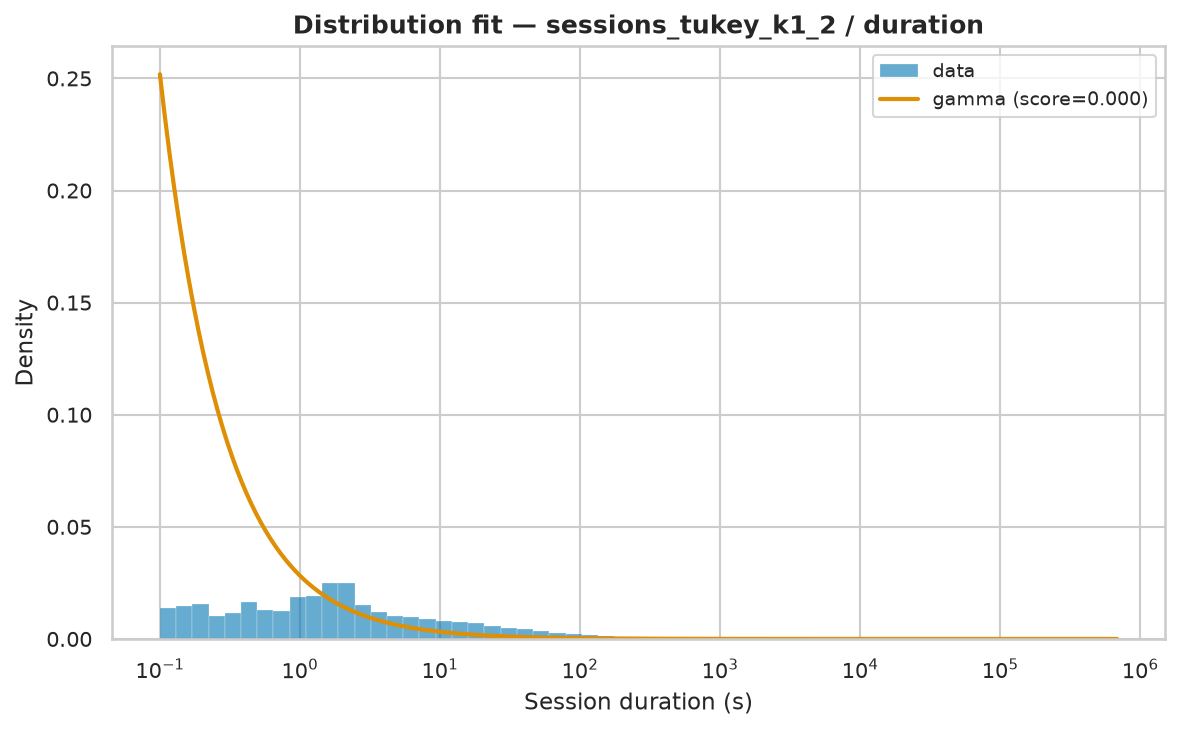

The data file committed next to this chart (first rows):
name	score	bootstrap_score	bootstrap_pass	loc	scale	arg
gamma	1.2497470341576568e-06	0.4	True	0.001	258750	(np.float64(0.05316023984696189),)
lomax	9.352137066096787e-07	0.0	False	0.001	33.47	(np.float64(0.5048700703785407),)
genpareto	9.371330853153644e-07	0.0	False	0.001	65.12	(np.float64(1.9836128498787948),)
pareto	9.371515449837995e-07	0.0	False	-32.82	32.82	(np.float64(0.5041445967380522),)
lognorm	9.606376861328803e-07	0.0	False	-0.04271	118	(np.float64(2.674704735045305),)
fisk	9.620696900244844e-07	0.0	False	0.001	72.16	(np.float64(0.6506056040401431),)
weibull_min	1.5164930320913194e-06	0.0	False	0.001	6512	(np.float64(0.3019650839505452),)
expon	2.0603907419691547e-06	0.0	False	0.001	6119	()
